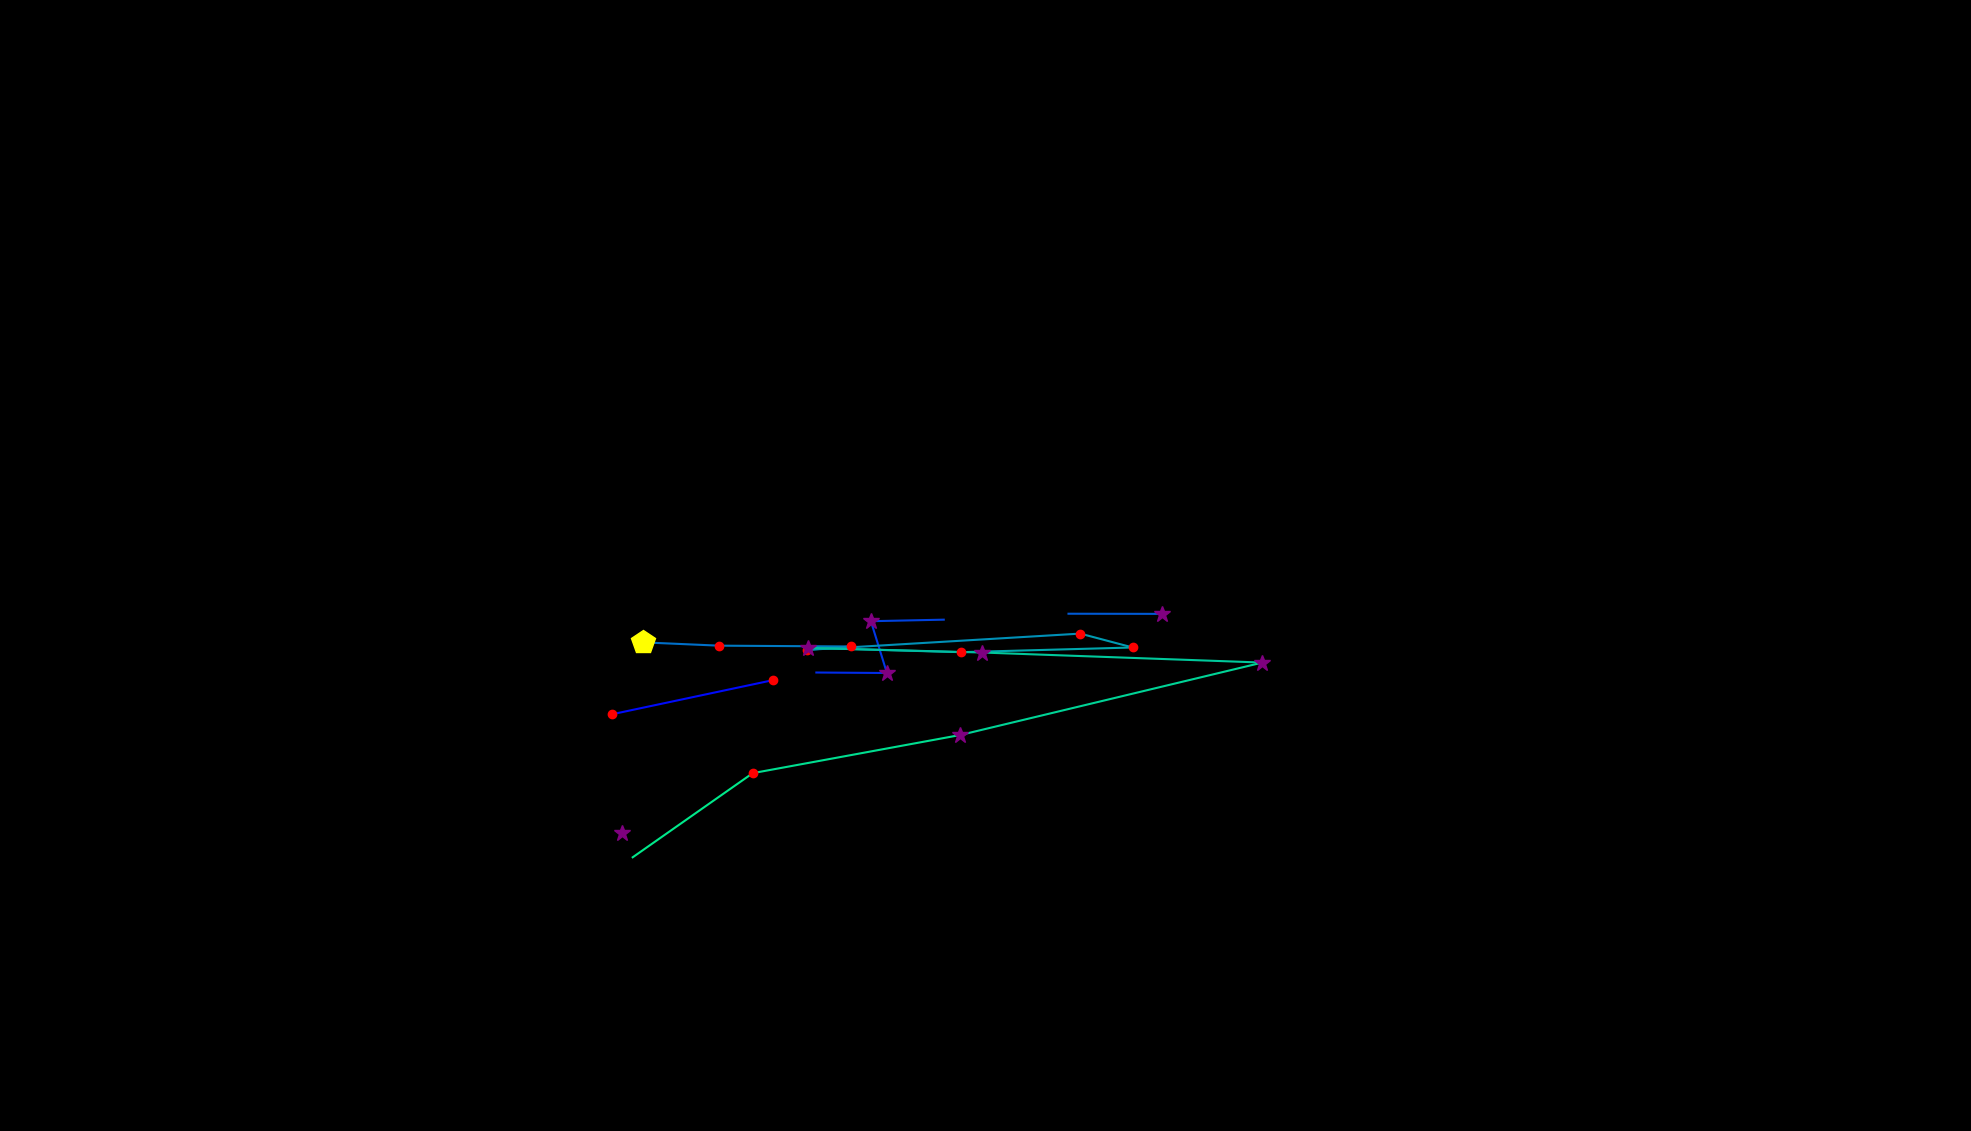

Source data for this figure (header and first rows):
, fixation_id, timestamp, avg_gaze_x, avg_gaze_y, duration
0, 261.0, 89114, 808.4, 387, 397.6
1, 264.0, 90295, 794.4, 541.1, 241
2, 265.0, 90560, 1004, 585.7, 144.6
3, 267.0, 90981, 877, 595.2, 48.2
4, 269.0, 91801, 1060, 595.4, 12.05
5, 270.0, 91945, 1152, 594.8, 253
6, 271.0, 92259, 1131, 662.1, 277.1
7, 272.0, 92584, 1226, 664.1, 72.29
8, 274.0, 93186, 1388, 671.8, 48.2
9, 275.0, 93536, 1510, 671.6, 325.3
10, 278.0, 94488, 835.5, 634.6, 494
11, 279.0, 95006, 934.1, 630.3, 204.8
12, 280.0, 95295, 1105, 629.2, 144.6
13, 281.0, 95464, 1048, 624.8, 156.6
14, 282.0, 95644, 1403, 646, 228.9
15, 283.0, 95897, 1471, 627.9, 228.9
16, 284.0, 96162, 1248, 621.8, 204.8
17, 285.0, 96391, 1050, 627.4, 325.3
18, 286.0, 96885, 1276, 621.4, 337.4
19, 287.0, 97283, 1639, 608.4, 265.1
20, 288.0, 97620, 1247, 514.3, 253
21, 289.0, 97921, 977.6, 464.7, 228.9
22, 290.0, 98235, 821.7, 355.5, 0.0
